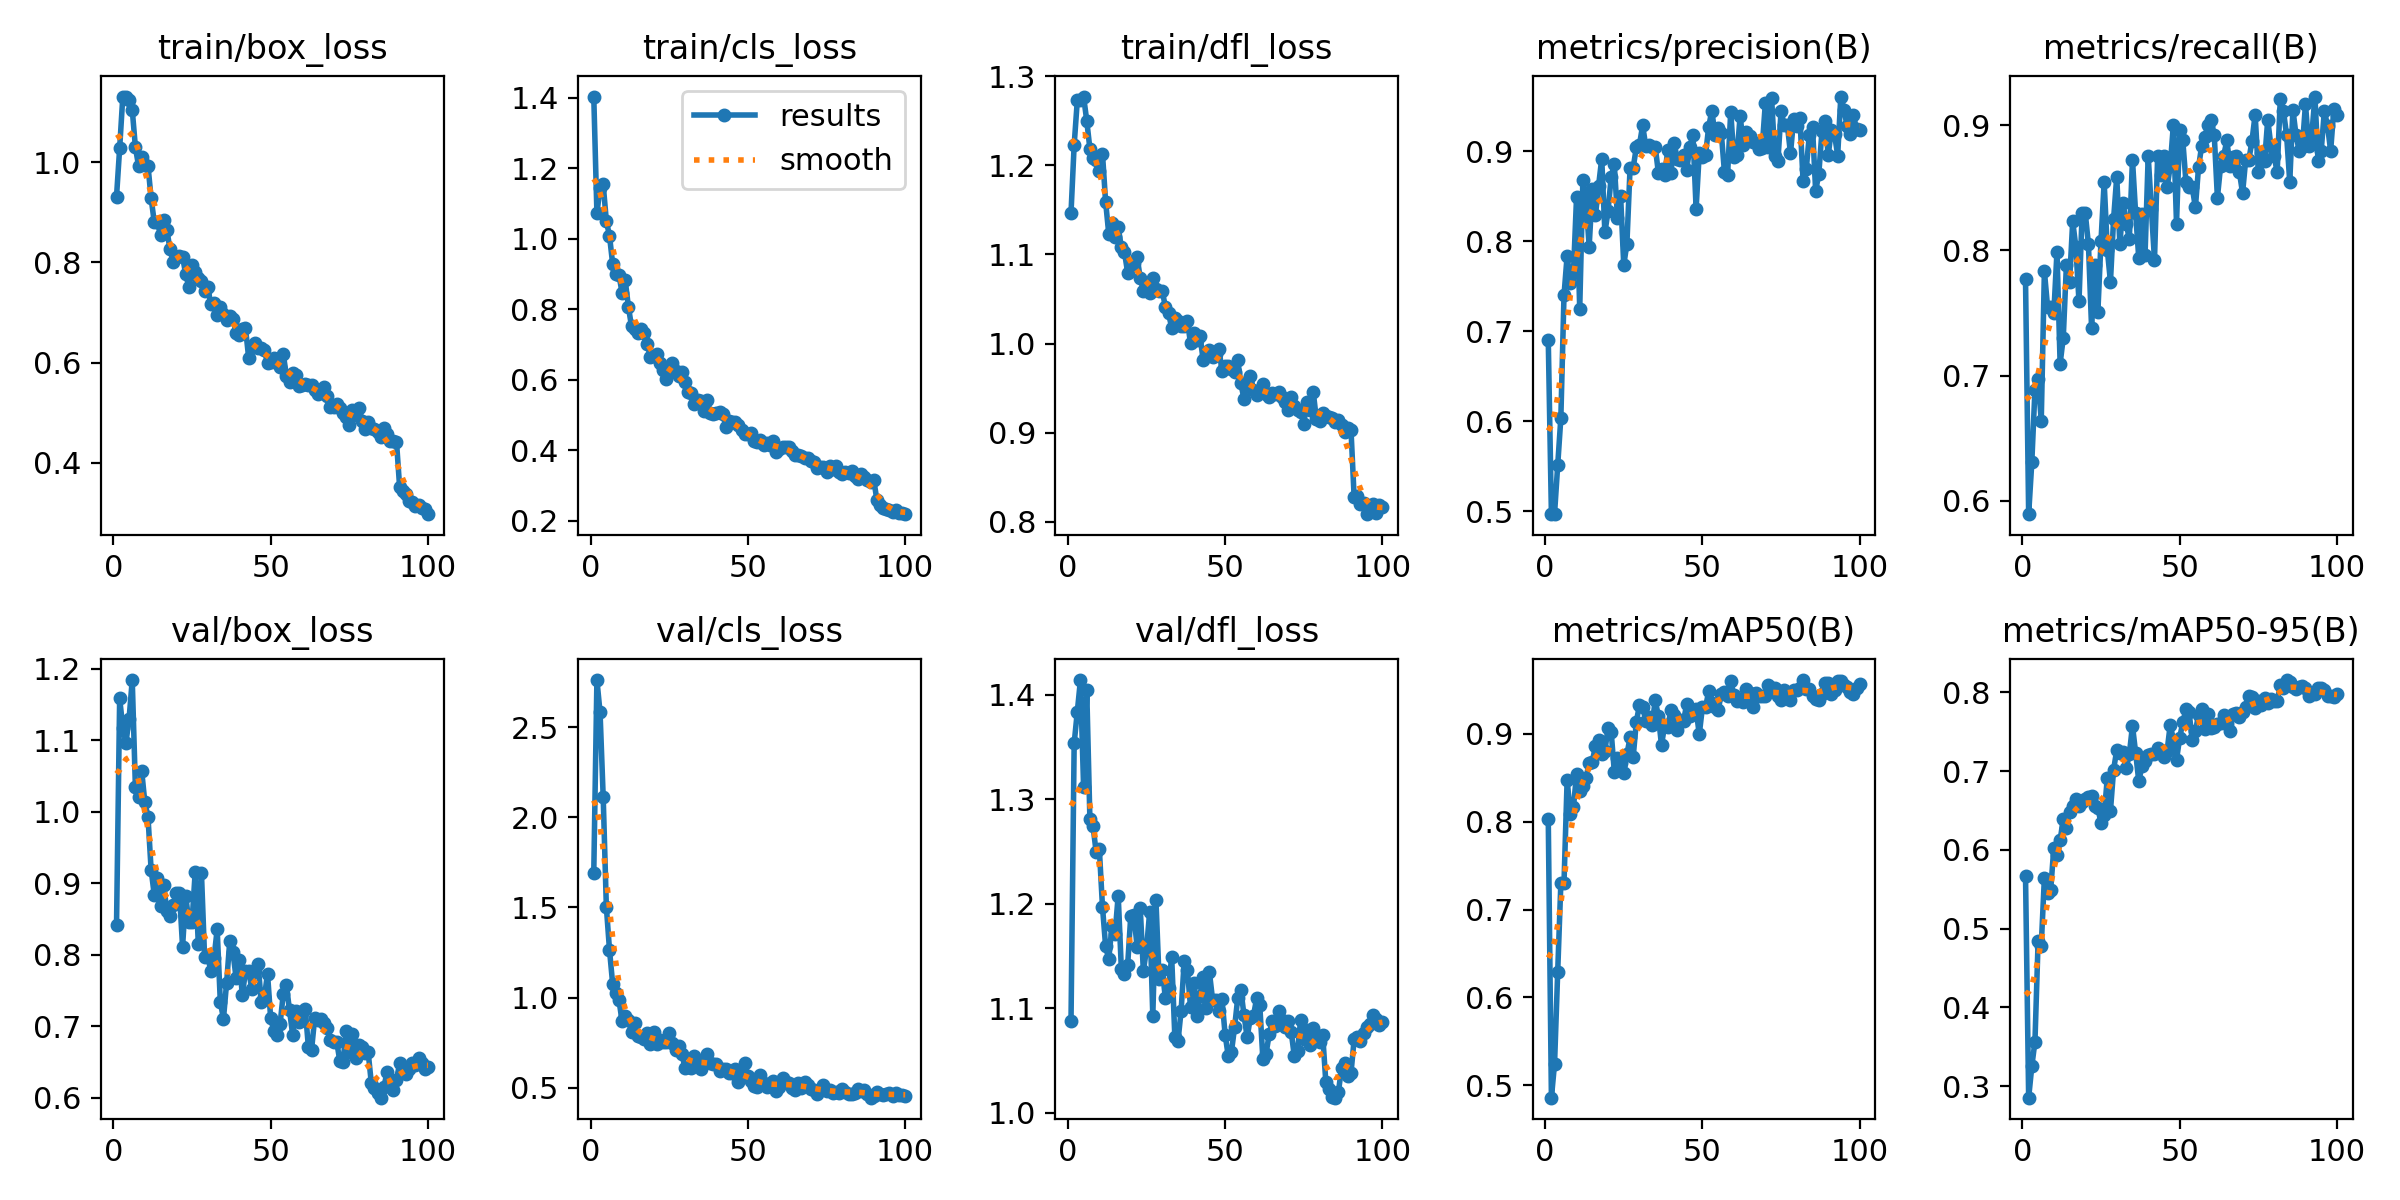

Source data for this figure (header and first rows):
epoch, time, train/box_loss, train/cls_loss, train/dfl_loss, metrics/precision(B), metrics/recall(B), metrics/mAP50(B), metrics/mAP50-95(B), val/box_loss, val/cls_loss, val/dfl_loss, lr/pg0, lr/pg1, lr/pg2
1, 303.7, 0.9314, 1.404, 1.147, 0.6903, 0.7769, 0.8031, 0.5674, 0.8409, 1.689, 1.088, 0.0006533, 0.0006533, 0.0006533
2, 628.5, 1.028, 1.074, 1.223, 0.4966, 0.5892, 0.4859, 0.2853, 1.158, 2.761, 1.353, 0.001307, 0.001307, 0.001307
3, 939, 1.131, 1.144, 1.273, 0.4973, 0.6307, 0.5247, 0.3251, 1.117, 2.582, 1.384, 0.001947, 0.001947, 0.001947
4, 1240, 1.13, 1.154, 1.274, 0.551, 0.6888, 0.6293, 0.3565, 1.096, 2.11, 1.414, 0.001941, 0.001941, 0.001941
5, 1542, 1.124, 1.051, 1.277, 0.6036, 0.6971, 0.7297, 0.4837, 1.13, 1.504, 1.311, 0.001921, 0.001921, 0.001921
6, 1845, 1.105, 1.009, 1.25, 0.7398, 0.6639, 0.7301, 0.4782, 1.184, 1.265, 1.404, 0.001901, 0.001901, 0.001901
7, 2147, 1.03, 0.9294, 1.219, 0.7841, 0.7834, 0.848, 0.5645, 1.034, 1.077, 1.281, 0.001881, 0.001881, 0.001881
8, 2448, 0.993, 0.9006, 1.208, 0.7538, 0.7552, 0.8084, 0.5454, 1.021, 1.024, 1.274, 0.001861, 0.001861, 0.001861
9, 2748, 1.01, 0.8983, 1.206, 0.7647, 0.7551, 0.8166, 0.5492, 1.057, 0.9886, 1.249, 0.001842, 0.001842, 0.001842
10, 3051, 0.9954, 0.8466, 1.194, 0.8496, 0.75, 0.8542, 0.6028, 1.013, 0.8677, 1.252, 0.001822, 0.001822, 0.001822
11, 3352, 0.9932, 0.8824, 1.213, 0.7251, 0.7989, 0.8349, 0.5929, 0.9928, 0.8998, 1.197, 0.001802, 0.001802, 0.001802
12, 3654, 0.9281, 0.8078, 1.159, 0.8682, 0.7095, 0.8411, 0.6119, 0.9188, 0.8767, 1.159, 0.001782, 0.001782, 0.001782
13, 3952, 0.8806, 0.7515, 1.123, 0.8458, 0.7303, 0.8501, 0.6394, 0.8834, 0.8115, 1.147, 0.001762, 0.001762, 0.001762
14, 4251, 0.88, 0.7429, 1.136, 0.7942, 0.7884, 0.8664, 0.6278, 0.9074, 0.8576, 1.178, 0.001743, 0.001743, 0.001743
15, 4550, 0.8542, 0.7321, 1.119, 0.8577, 0.7751, 0.8684, 0.6485, 0.8678, 0.7851, 1.171, 0.001723, 0.001723, 0.001723
16, 4848, 0.8838, 0.7439, 1.13, 0.8287, 0.8232, 0.886, 0.6552, 0.8972, 0.7809, 1.208, 0.001703, 0.001703, 0.001703
17, 5148, 0.8655, 0.7331, 1.108, 0.8619, 0.803, 0.8928, 0.6645, 0.8615, 0.7701, 1.137, 0.001683, 0.001683, 0.001683
18, 5450, 0.826, 0.701, 1.102, 0.892, 0.7593, 0.8765, 0.656, 0.8537, 0.8041, 1.133, 0.001663, 0.001663, 0.001663
19, 5751, 0.8009, 0.6639, 1.08, 0.8098, 0.8303, 0.8808, 0.6603, 0.8691, 0.745, 1.141, 0.001644, 0.001644, 0.001644
20, 6054, 0.8103, 0.6662, 1.087, 0.8333, 0.8298, 0.9063, 0.6645, 0.8863, 0.8076, 1.188, 0.001624, 0.001624, 0.001624
21, 6356, 0.8122, 0.6724, 1.09, 0.8718, 0.805, 0.9023, 0.667, 0.8865, 0.7421, 1.189, 0.001604, 0.001604, 0.001604
22, 6660, 0.8115, 0.6481, 1.097, 0.8855, 0.7382, 0.8564, 0.669, 0.811, 0.7674, 1.159, 0.001584, 0.001584, 0.001584
23, 6963, 0.776, 0.6286, 1.073, 0.8262, 0.7884, 0.872, 0.6562, 0.8821, 0.7537, 1.196, 0.001564, 0.001564, 0.001564
24, 7265, 0.7513, 0.6009, 1.06, 0.8499, 0.751, 0.8672, 0.6533, 0.8452, 0.7521, 1.135, 0.001545, 0.001545, 0.001545
25, 7568, 0.7954, 0.6328, 1.066, 0.7735, 0.8077, 0.8559, 0.6338, 0.8452, 0.8014, 1.156, 0.001525, 0.001525, 0.001525
26, 7871, 0.7809, 0.6486, 1.057, 0.7975, 0.8548, 0.8765, 0.6445, 0.9149, 0.7499, 1.192, 0.001505, 0.001505, 0.001505
27, 8173, 0.7681, 0.6246, 1.074, 0.8813, 0.8007, 0.8958, 0.6911, 0.8148, 0.7112, 1.092, 0.001485, 0.001485, 0.001485
28, 8475, 0.7633, 0.6098, 1.061, 0.882, 0.775, 0.8738, 0.6495, 0.914, 0.7295, 1.203, 0.001465, 0.001465, 0.001465
29, 8777, 0.7432, 0.622, 1.059, 0.9045, 0.8253, 0.9137, 0.7017, 0.7964, 0.6899, 1.127, 0.001446, 0.001446, 0.001446
30, 9080, 0.75, 0.5942, 1.059, 0.9074, 0.8589, 0.9328, 0.7267, 0.7974, 0.6087, 1.137, 0.001426, 0.001426, 0.001426
31, 9383, 0.7165, 0.5651, 1.041, 0.9288, 0.805, 0.93, 0.7225, 0.7767, 0.6173, 1.109, 0.001406, 0.001406, 0.001406
32, 9685, 0.7183, 0.5632, 1.034, 0.9058, 0.8382, 0.9151, 0.7247, 0.7956, 0.6123, 1.12, 0.001386, 0.001386, 0.001386
33, 9987, 0.6947, 0.5305, 1.018, 0.9073, 0.8216, 0.9196, 0.7033, 0.8352, 0.6768, 1.149, 0.001366, 0.001366, 0.001366
34, 10289, 0.7104, 0.5414, 1.029, 0.9047, 0.8091, 0.9105, 0.7214, 0.7336, 0.6472, 1.073, 0.001347, 0.001347, 0.001347
35, 10592, 0.6967, 0.5387, 1.026, 0.9053, 0.8727, 0.9379, 0.7576, 0.7103, 0.6063, 1.068, 0.001327, 0.001327, 0.001327
36, 10895, 0.6842, 0.511, 1.02, 0.8763, 0.8299, 0.9203, 0.7234, 0.7608, 0.6377, 1.097, 0.001307, 0.001307, 0.001307
37, 11197, 0.6935, 0.5424, 1.02, 0.8804, 0.794, 0.8869, 0.6874, 0.8189, 0.6881, 1.145, 0.001287, 0.001287, 0.001287
38, 11500, 0.688, 0.507, 1.025, 0.8733, 0.8295, 0.9101, 0.7059, 0.8035, 0.64, 1.136, 0.001267, 0.001267, 0.001267
39, 11802, 0.6599, 0.5031, 1, 0.9018, 0.7967, 0.9075, 0.7126, 0.7678, 0.6338, 1.101, 0.001248, 0.001248, 0.001248
40, 12103, 0.6559, 0.5064, 1.012, 0.8765, 0.8755, 0.9274, 0.7208, 0.793, 0.6328, 1.124, 0.001228, 0.001228, 0.001228
41, 12406, 0.6673, 0.5085, 1.004, 0.9095, 0.8336, 0.9215, 0.7217, 0.7434, 0.5928, 1.093, 0.001208, 0.001208, 0.001208
42, 12708, 0.6689, 0.5022, 1.009, 0.892, 0.7925, 0.904, 0.7216, 0.7768, 0.6026, 1.112, 0.001188, 0.001188, 0.001188
43, 13011, 0.6099, 0.4664, 0.9817, 0.8903, 0.8753, 0.9156, 0.7298, 0.7771, 0.6015, 1.13, 0.001168, 0.001168, 0.001168
44, 13313, 0.6323, 0.4834, 0.9858, 0.8963, 0.8606, 0.9145, 0.7248, 0.7522, 0.5844, 1.1, 0.001149, 0.001149, 0.001149
45, 13615, 0.639, 0.4813, 0.9923, 0.8794, 0.8755, 0.9335, 0.7176, 0.7766, 0.5846, 1.134, 0.001129, 0.001129, 0.001129
46, 13918, 0.6295, 0.4812, 0.9854, 0.9048, 0.8506, 0.9198, 0.7253, 0.7871, 0.6059, 1.108, 0.001109, 0.001109, 0.001109
47, 14221, 0.6297, 0.4725, 0.9884, 0.9181, 0.8672, 0.9258, 0.7587, 0.7341, 0.5303, 1.107, 0.001089, 0.001089, 0.001089
48, 14523, 0.625, 0.4582, 0.9943, 0.8362, 0.9004, 0.9276, 0.7399, 0.7401, 0.5725, 1.097, 0.001069, 0.001069, 0.001069
49, 14825, 0.5984, 0.4473, 0.9693, 0.8984, 0.8216, 0.8992, 0.7142, 0.7734, 0.6361, 1.108, 0.00105, 0.00105, 0.00105
50, 15128, 0.6013, 0.4457, 0.9752, 0.8942, 0.8963, 0.9301, 0.7421, 0.7112, 0.5646, 1.074, 0.00103, 0.00103, 0.00103
51, 15430, 0.6088, 0.4475, 0.975, 0.8962, 0.888, 0.9301, 0.7619, 0.6931, 0.5388, 1.054, 0.00101, 0.00101, 0.00101
52, 15733, 0.5983, 0.4247, 0.9715, 0.9273, 0.8548, 0.9484, 0.7782, 0.687, 0.5086, 1.058, 0.0009902, 0.0009902, 0.0009902
53, 16036, 0.5909, 0.4233, 0.9679, 0.9453, 0.8506, 0.9346, 0.7747, 0.7029, 0.5018, 1.082, 0.0009704, 0.0009704, 0.0009704
54, 16337, 0.6173, 0.4288, 0.9813, 0.9183, 0.8506, 0.9309, 0.7394, 0.7447, 0.5725, 1.11, 0.0009506, 0.0009506, 0.0009506
55, 16640, 0.5737, 0.4154, 0.9552, 0.9263, 0.8344, 0.9266, 0.7508, 0.757, 0.5284, 1.117, 0.0009308, 0.0009308, 0.0009308
56, 16943, 0.5616, 0.421, 0.9374, 0.9206, 0.8663, 0.9456, 0.771, 0.722, 0.5053, 1.093, 0.000911, 0.000911, 0.000911
57, 17245, 0.5782, 0.416, 0.9571, 0.8773, 0.8838, 0.947, 0.7788, 0.6878, 0.5121, 1.072, 0.0008912, 0.0008912, 0.0008912
58, 17547, 0.5749, 0.4249, 0.9639, 0.8738, 0.8907, 0.9429, 0.7529, 0.7215, 0.5354, 1.091, 0.0008714, 0.0008714, 0.0008714
59, 17847, 0.5537, 0.3939, 0.948, 0.944, 0.9004, 0.9596, 0.7725, 0.7057, 0.4848, 1.093, 0.0008516, 0.0008516, 0.0008516
60, 18147, 0.5545, 0.4043, 0.9426, 0.8933, 0.9046, 0.9443, 0.7543, 0.7177, 0.5023, 1.109, 0.0008318, 0.0008318, 0.0008318
... 40 more rows
